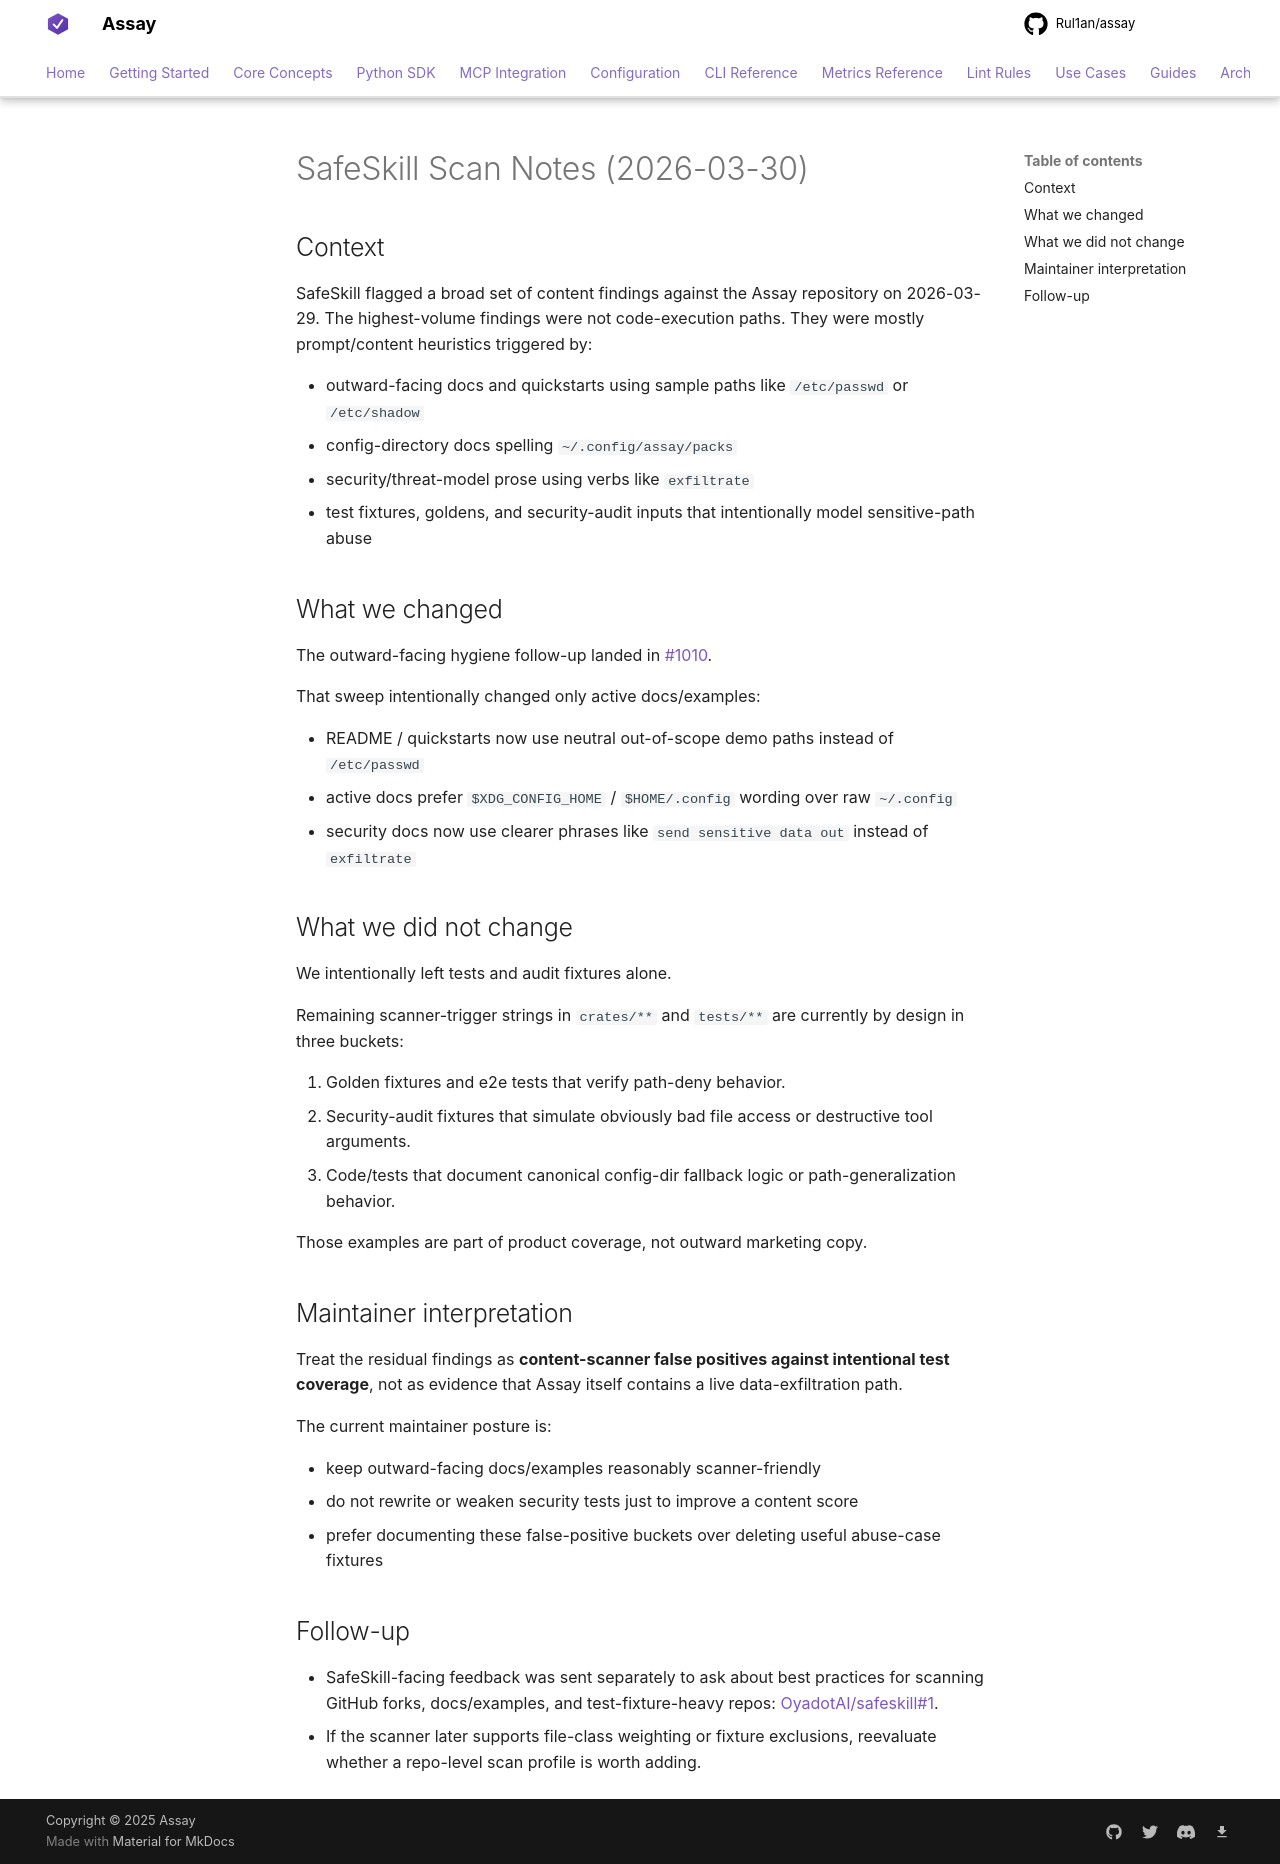

repository: Rul1an/assay · page: maintainers/SAFE-SKILL-SCAN-NOTES-2026-03-30/index.html · generator: mkdocs

# SafeSkill Scan Notes (2026-03-30)

## Context

SafeSkill flagged a broad set of content findings against the Assay repository on 2026-03-29. The highest-volume findings were not code-execution paths. They were mostly prompt/content heuristics triggered by:

- outward-facing docs and quickstarts using sample paths like `/etc/passwd` or `/etc/shadow`
- config-directory docs spelling `~/.config/assay/packs`
- security/threat-model prose using verbs like `exfiltrate`
- test fixtures, goldens, and security-audit inputs that intentionally model sensitive-path abuse

## What we changed

The outward-facing hygiene follow-up landed in [#1010](https://github.com/Rul1an/assay/pull/1010).

That sweep intentionally changed only active docs/examples:

- README / quickstarts now use neutral out-of-scope demo paths instead of `/etc/passwd`
- active docs prefer `$XDG_CONFIG_HOME` / `$HOME/.config` wording over raw `~/.config`
- security docs now use clearer phrases like `send sensitive data out` instead of `exfiltrate`

## What we did not change

We intentionally left tests and audit fixtures alone.

Remaining scanner-trigger strings in `crates/**` and `tests/**` are currently by design in three buckets:

1. Golden fixtures and e2e tests that verify path-deny behavior.
2. Security-audit fixtures that simulate obviously bad file access or destructive tool arguments.
3. Code/tests that document canonical config-dir fallback logic or path-generalization behavior.

Those examples are part of product coverage, not outward marketing copy.

## Maintainer interpretation

Treat the residual findings as **content-scanner false positives against intentional test coverage**, not as evidence that Assay itself contains a live data-exfiltration path.

The current maintainer posture is:

- keep outward-facing docs/examples reasonably scanner-friendly
- do not rewrite or weaken security tests just to improve a content score
- prefer documenting these false-positive buckets over deleting useful abuse-case fixtures

## Follow-up

- SafeSkill-facing feedback was sent separately to ask about best practices for scanning GitHub forks, docs/examples, and test-fixture-heavy repos: [OyadotAI/safeskill#1](https://github.com/OyadotAI/safeskill/issues/1).
- If the scanner later supports file-class weighting or fixture exclusions, reevaluate whether a repo-level scan profile is worth adding.
